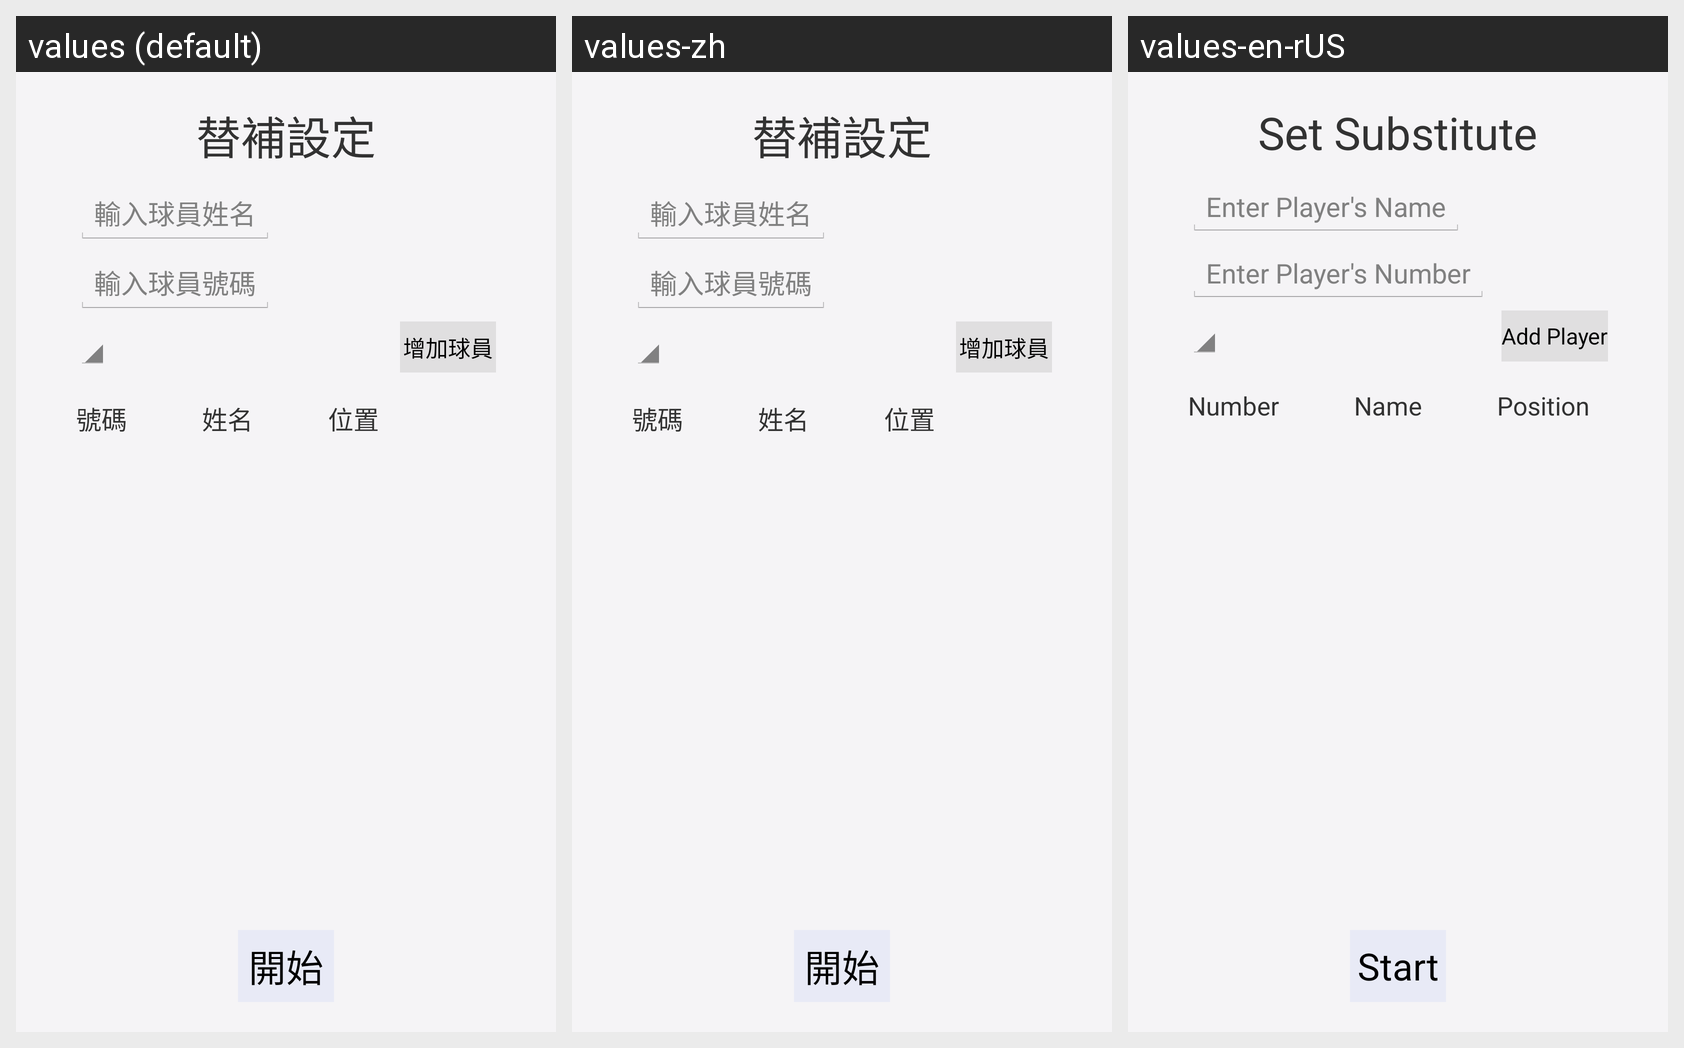

Strings drawn on this Android screen and how each of the app's shown locales translates them:
Android screen res/layout/fragment_set_substitute.xml rendered under 3 locales, left to right: values (default), values-zh, values-en-rUS. Device: Nexus 5 (rendered at 1080×1920; each locale shown at half size, 540×960, under a caption strip naming it); theme AppTheme.
Strings drawn on this screen, with the default value and each locale's value (text and hints the layout hard-codes, and strings that could not be matched under every locale, appear in the picture but are not listed):

set_sub_title
  values: 替補設定
  values-zh: 替補設定
  values-en-rUS: Set Substitute

set_sub_player_name
  values: 輸入球員姓名
  values-zh: 輸入球員姓名
  values-en-rUS: Enter Player's Name

set_sub_player_number
  values: 輸入球員號碼
  values-zh: 輸入球員號碼
  values-en-rUS: Enter Player's Number

set_sub_button
  values: 增加球員
  values-zh: 增加球員
  values-en-rUS: Add Player

number
  values: 號碼
  values-zh: 號碼
  values-en-rUS: Number

name
  values: 姓名
  values-zh: 姓名
  values-en-rUS: Name

place
  values: 位置
  values-zh: 位置
  values-en-rUS: Position

set_start_button
  values: 開始
  values-zh: 開始
  values-en-rUS: Start
